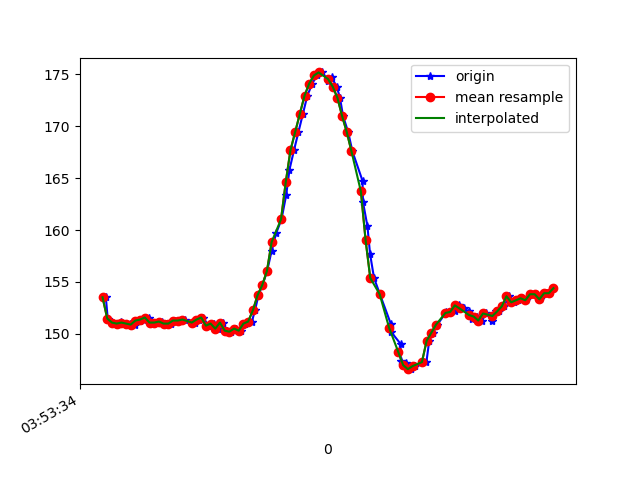

The table this chart was drawn from, first rows:
1618545214614, 1240890797226174, 153.51562, -221.09375, -49.902344
1618545214622, 1240890811052324, 151.5, -220.5, -49.61
1618545214641, 1240890830067097, 151.1, -220.8, -49.51
1618545214660, 1240890849112390, 151, -220.2, -50.29
1618545214680, 1240890868371333, 151.2, -220.3, -49.12
1618545214699, 1240890887538712, 151, -220.4, -49.8
1618545214718, 1240890906736612, 151, -220.9, -49.12
1618545214737, 1240890925934512, 150.9, -220.9, -49.32
1618545214758, 1240890945101891, 151.3, -220.8, -48.93
1618545214775, 1240890964208227, 151.4, -220.7, -49.12
1618545214799, 1240890983467170, 151.6, -220.6, -49.51
1618545214814, 1240891002634549, 151.1, -220.7, -48.83
1618545214833, 1240891022046098, 151.1, -220.8, -49.51
1618545214852, 1240891041213477, 151.2, -220.7, -49.12
1618545214871, 1240891060319813, 151, -220.7, -49.9
1618545214890, 1240891079456671, 151, -220.1, -47.75
1618545214909, 1240891098379879, 151.3, -220.9, -49.12
1618545214929, 1240891117791428, 151.3, -220.6, -48.73
1618545214953, 1240891136989328, 151.4, -220.3, -48.05
1618545214980, 1240891156004101, 151.1, -220.5, -48.05
1618545214992, 1240891174957830, 151.1, -220.9, -48.54
1618545215010, 1240891194125209, 151.4, -221.1, -49.32
1618545215029, 1240891213323109, 151.6, -220.7, -48.83
1618545215050, 1240891232398924, 150.8, -221.3, -49.61
1618545215076, 1240891255106774, 151, -221.5, -49.61
1618545215093, 1240891270642118, 150.5, -221.3, -48.83
1618545215112, 1240891292953191, 151.1, -221.3, -49.12
1618545215129, 1240891311906921, 150.3, -221.9, -49.61
1618545215148, 1240891331806811, 150.2, -221.6, -49.51
1618545215168, 1240891350943669, 150.5, -220.8, -48.73
1618545215188, 1240891370385739, 150.3, -219.9, -48.05
1618545215206, 1240891389736246, 151, -220, -47.85
1618545215236, 1240891408506848, 151.2, -219.2, -48.14
1618545215249, 1240891427582633, 152.2, -218.9, -47.75
1618545215264, 1240891447452002, 153.7, -219.4, -47.56
1618545215281, 1240891466131040, 154.7, -218.2, -46.88
1618545215301, 1240891484779557, 156.1, -217.4, -46.39
1618545215320, 1240891504160585, 158, -216, -45.61
1618545215339, 1240891522809101, 159.7, -215.8, -44.43
1618545215362, 1240891541732310, 161, -215.2, -45.31
1618545215382, 1240891560899689, 163.4, -214.8, -46.39
1618545215396, 1240891579883940, 165.8, -214.1, -45.8
1618545215415, 1240891599326010, 167.7, -213.8, -47.07
1618545215434, 1240891617913484, 169.4, -214, -44.63
1618545215453, 1240891636989299, 171.2, -213.4, -44.92
1618545215472, 1240891657102839, 172.9, -213, -43.75
1618545215493, 1240891675812398, 174.1, -213.1, -44.24
1618545215513, 1240891694705085, 174.9, -213.3, -44.73
1618545215535, 1240891713628293, 175.2, -212.8, -44.63
1618545215562, 1240891733131406, 174.4, -213.7, -46.39
1618545215576, 1240891752695562, 174.7, -214, -46
1618545215597, 1240891770550525, 173.8, -214, -46.19
1618545215611, 1240891789473733, 172.8, -213.4, -46
1618545215624, 1240891808519027, 171, -213.3, -45.31
1618545215646, 1240891827930576, 169.4, -214, -46.19
1618545215664, 1240891846731699, 167.6, -214.7, -45.12
1618545215707, 1240891865685429, 164.7, -214.9, -46
1618545215709, 1240891884639159, 162.7, -215.3, -46
1618545215728, 1240891904142272, 160.4, -215.9, -45.41
1618545215739, 1240891922943395, 157.7, -215.8, -45.02
1618545215756, 1240891942202338, 155.4, -217.2, -45.02
... 39 more rows
